Run: headless pygame with SDL's dummy video driver; simulated clock (each Clock.tick advances the game by its frame time, no real sleeping); random seed 0; keys injected as events and as key.get_pressed() state; no mouse input.
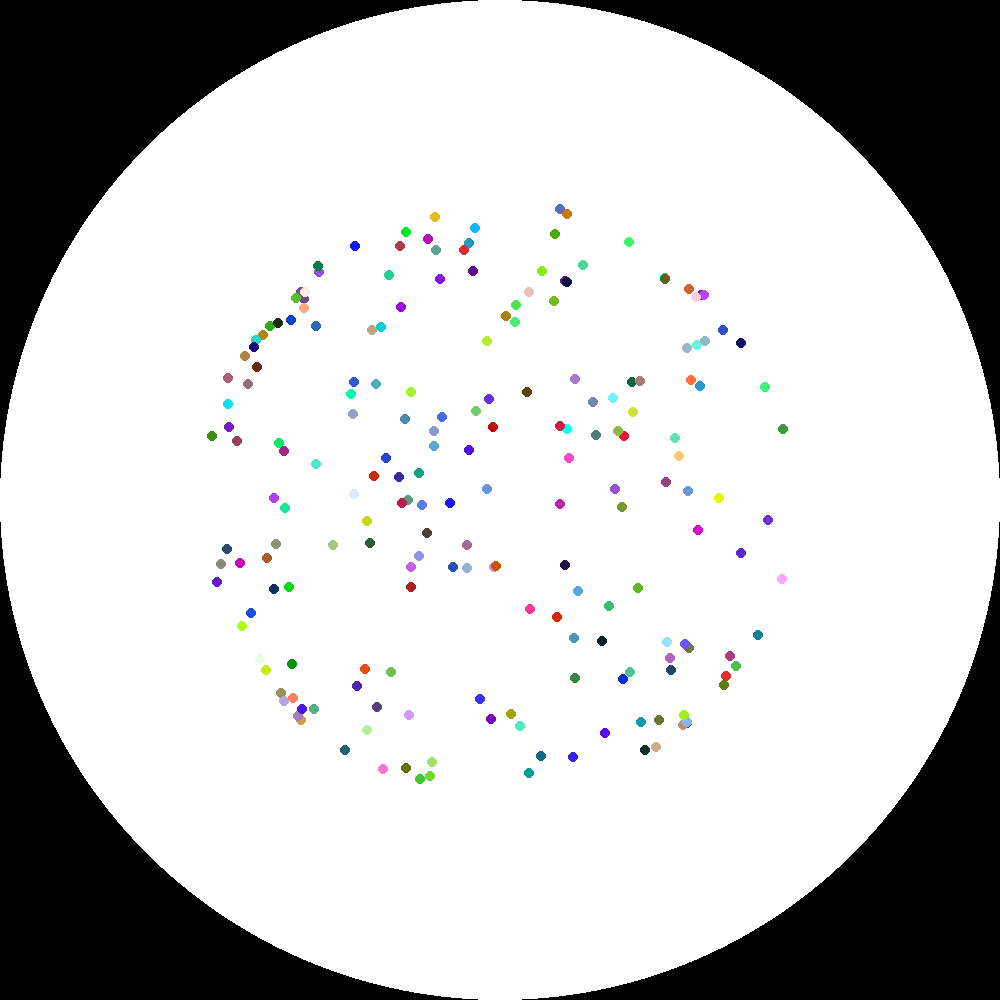
Frame 1 of 4 · flips 1–60 · no input
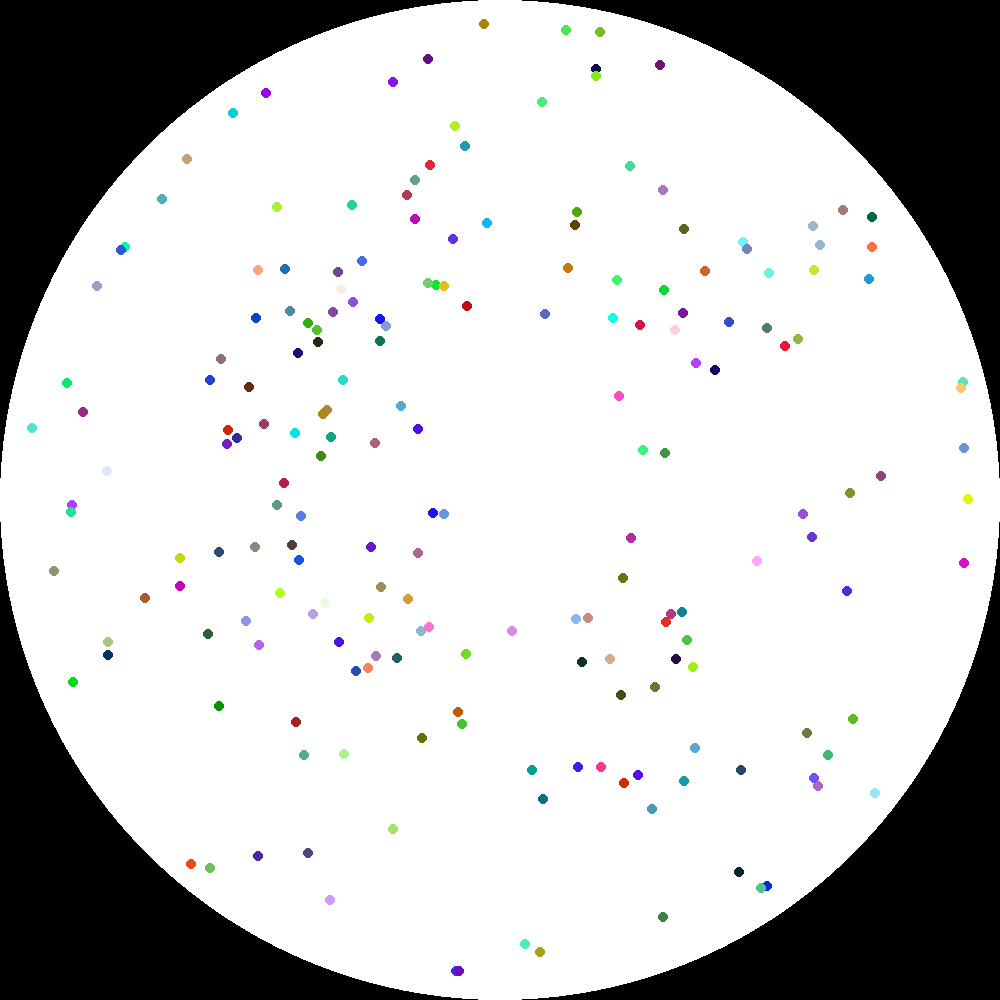
Frame 2 of 4 · flips 61–180 · tapped SPACE, RETURN · held RIGHT (→), D
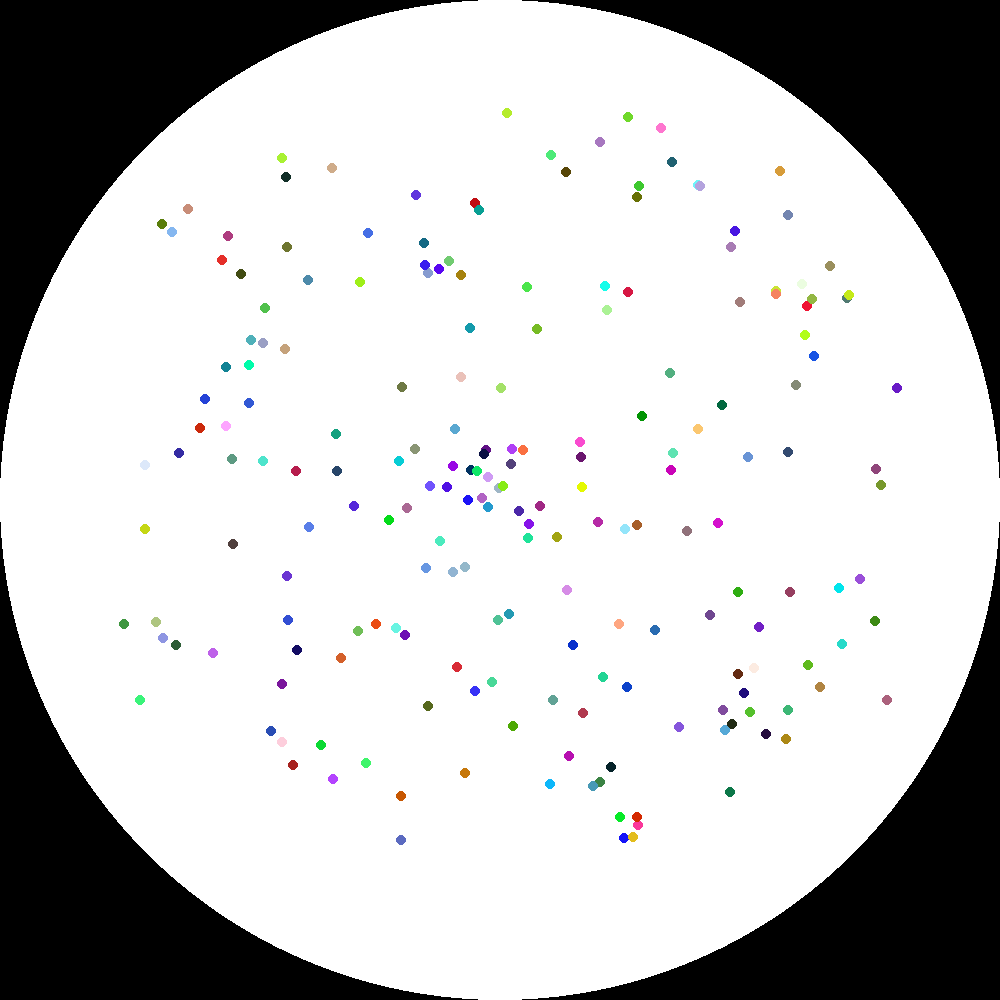
Frame 3 of 4 · flips 181–300 · held DOWN (↓), S
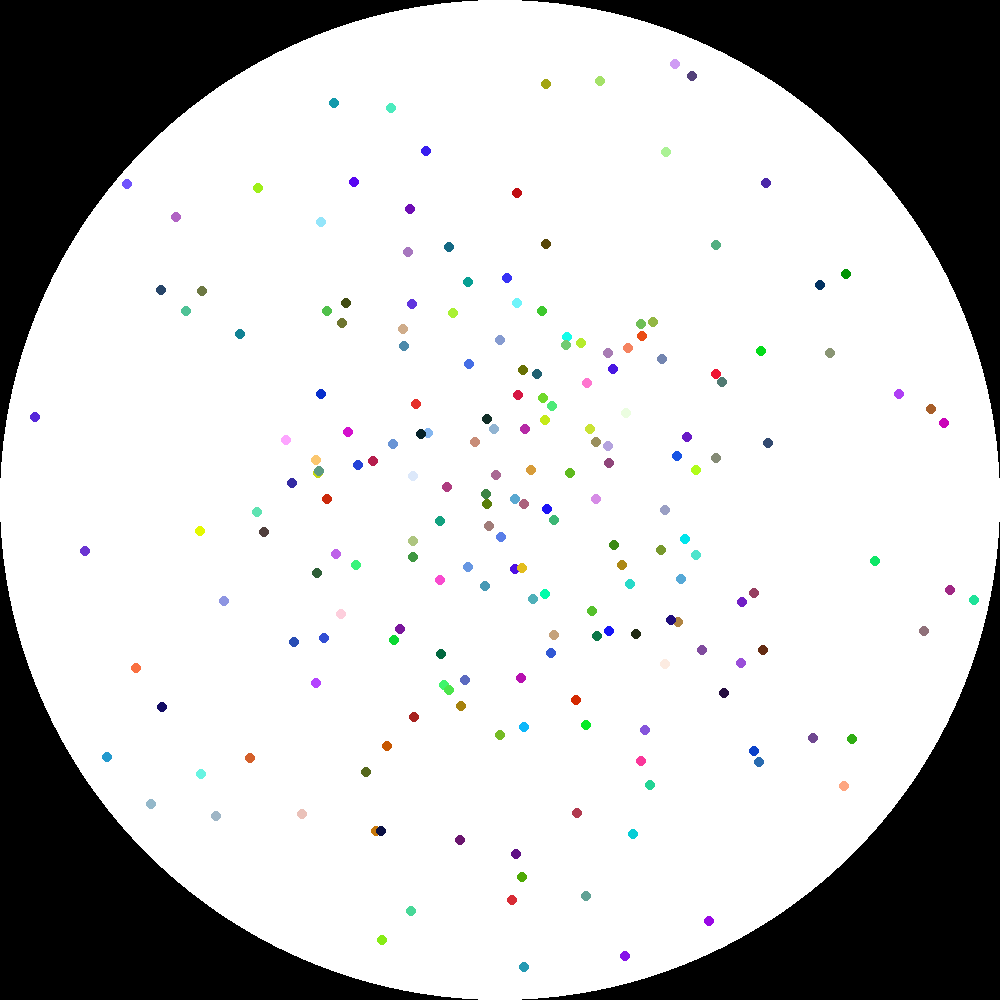
Frame 4 of 4 · flips 301–420 · held LEFT (←), A, UP (↑), W

The pygame program that drew these frames:

import pygame
import math
import random

# Constants
BLACK = (0, 0, 0)
WHITE = (255, 255, 255)
RED = (255, 0, 0)
RADIUS = 500


# Returns true if the Vector point is in circle of radius, else false
def point_in_circle(point, radius):
    dx = abs(point.x - radius)
    dy = abs(point.y - radius)

    if dx + dy < radius:
        return True

    if dx > radius:
        return False

    if dy > radius:
        return False

    if dx * dx + dy * dy > radius * radius:
        return False
    else:
        return True


# Given a point in a circle, return a vector to the closest point on the circle
# to the given point.
def get_vector_to_circle(position, radius):
    center = Vector(radius, radius)
    diff = position.subtract(center)

    if diff.get_magnitude() == 0:
        return None

    return center.add(diff.scale(radius / diff.get_magnitude())).subtract(position)


# This class defines a mathematical vector
class Vector:
    x = 0
    y = 0

    def __init__(self, x, y):
        self.x = x
        self.y = y

    def get_magnitude(self):
        return math.sqrt(self.x * self.x + self.y * self.y)

    def add(self, vector):
        return Vector(self.x + vector.x, self.y + vector.y)

    def subtract(self, vector):
        return Vector(self.x - vector.x, self.y - vector.y)

    def scale(self, scalar):
        return Vector(self.x * scalar, self.y * scalar)

    def normalize(self):
        return Vector(self.x / self.get_magnitude(), self.y / self.get_magnitude())


# This class defines a bird, which is a member of a flock
class Bird:
    circle_avoid_strength = 2
    position = Vector(0, 0)
    velocity = Vector(0, 0)
    color = ()
    speed_limit = 5

    def __init__(self, position, velocity, color):
        self.position = position
        self.velocity = velocity
        self.color = color

    def update_velocity(self):
        circle_vector = get_vector_to_circle(self.position, RADIUS)
        if circle_vector is not None:
            r = circle_vector.get_magnitude()
            circle_avoid = circle_vector.scale(-1 * self.circle_avoid_strength / (r * r))

            if point_in_circle(self.position, RADIUS):
                self.velocity = self.velocity.add(circle_avoid)
            else:
                self.velocity = self.velocity.subtract(circle_avoid)

        self.velocity = self.velocity.add(Vector(random.random() / 10 - 0.05, random.random() / 10 - 0.05))

        # Enforce speed limit
        speed = self.velocity.get_magnitude()
        if speed > self.speed_limit:
            self.velocity = self.velocity.scale(self.speed_limit / speed)

    def move(self):
        self.update_velocity()
        self.position = self.position.add(self.velocity)


def main():
    # Initialize pygame
    pygame.init()
    clock = pygame.time.Clock()

    # Window size
    size = (RADIUS * 2, RADIUS * 2)
    screen = pygame.display.set_mode(size)

    # Window title
    pygame.display.set_caption('Flock')

    # Sim variables
    flock = []
    for i in range(200):
        color = (random.randint(0, 255), random.randint(0, 255), random.randint(0, 255))
        flock.append(Bird(Vector(RADIUS, RADIUS), Vector(random.random() * 10 - 5, random.random() * 10 - 5), color))

    # Main sim loop
    done = False
    while not done:
        for event in pygame.event.get():
            if event.type == pygame.QUIT:
                done = True

        # Clear screen
        screen.fill(BLACK)
        pygame.draw.ellipse(screen, WHITE, [0, 0, RADIUS * 2, RADIUS * 2])

        # Move and draw birds
        for bird in flock:
            # Move bird
            bird.move()

            # Draw bird
            x = int(bird.position.x)
            y = int(bird.position.y)
            pygame.draw.circle(screen, bird.color, [x, y], 5)

            circle_vector = get_vector_to_circle(bird.position, RADIUS)
            hx = int(circle_vector.x) + x
            hy = int(circle_vector.y) + y
            # pygame.draw.line(screen, RED, [x, y], [hx, hy], 2)

        # Update screen    
        pygame.display.flip()

        # Limit to 100 fps
        clock.tick(100)

    pygame.quit()


if __name__ == '__main__':
    main()
